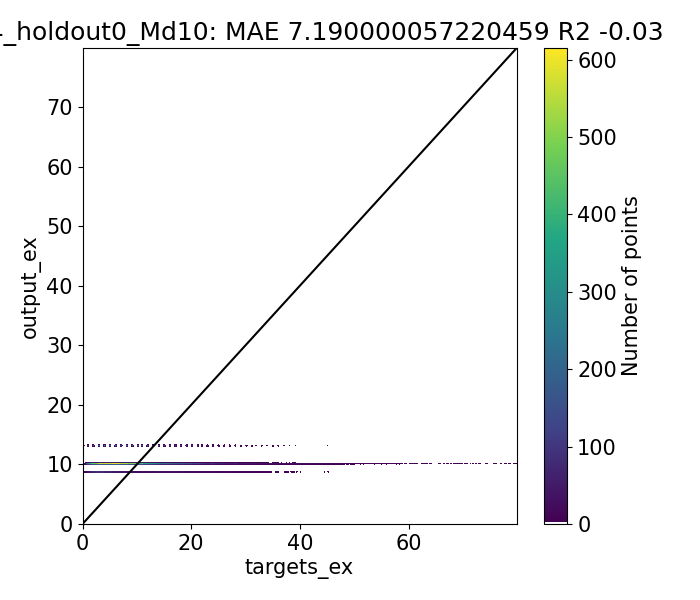

The data file committed next to this chart (first rows):
Target, Output, Diff
3.085, 10.14, -7.059
0.6233, 10.14, -9.521
0.63, 10.14, -9.514
0.9892, 10.14, -9.155
1.291, 10.14, -8.853
1.202, 10.14, -8.942
0.878, 10.14, -9.266
0.7686, 10.14, -9.376
1.0, 13.07, -12.07
4.207, 10.14, -5.938
1.065, 10.14, -9.08
1.308, 10.14, -8.837
1.979, 10.14, -8.165
1.17, 10.14, -8.974
1.455, 10.14, -8.689
1.22, 10.14, -8.924
1.411, 10.14, -8.733
2.0, 13.07, -11.07
5.273, 10.14, -4.871
1.79, 10.14, -8.354
1.421, 10.14, -8.723
2.11, 10.14, -8.034
1.855, 10.14, -8.289
2.181, 10.14, -7.964
1.944, 10.14, -8.2
1.64, 10.14, -8.504
1.643, 10.14, -8.502
1.37, 10.14, -8.774
3.0, 13.07, -10.07
2.858, 8.727, -5.869
7.663, 8.727, -1.064
1.686, 8.727, -7.041
5.929, 10.14, -4.215
6.48, 10.14, -3.664
1.864, 10.14, -8.28
1.56, 10.14, -8.584
2.315, 10.14, -7.827
2.937, 10.14, -7.208
2.56, 10.14, -7.584
2.47, 10.14, -7.674
2.003, 10.14, -8.141
2.143, 10.14, -8.002
4.0, 13.07, -9.073
2.574, 8.727, -6.153
7.679, 8.727, -1.048
1.681, 8.727, -7.046
6.112, 10.14, -4.032
1.725, 10.14, -8.419
1.673, 10.14, -8.472
1.918, 10.14, -8.223
2.797, 10.14, -7.348
2.225, 10.14, -7.919
2.112, 10.14, -8.032
1.637, 10.14, -8.507
1.9, 10.14, -8.244
3.0, 13.07, -10.07
5.697, 10.14, -4.447
1.491, 10.14, -8.653
2.215, 10.14, -7.93
2.12, 10.14, -8.024
... 44,228 more rows
